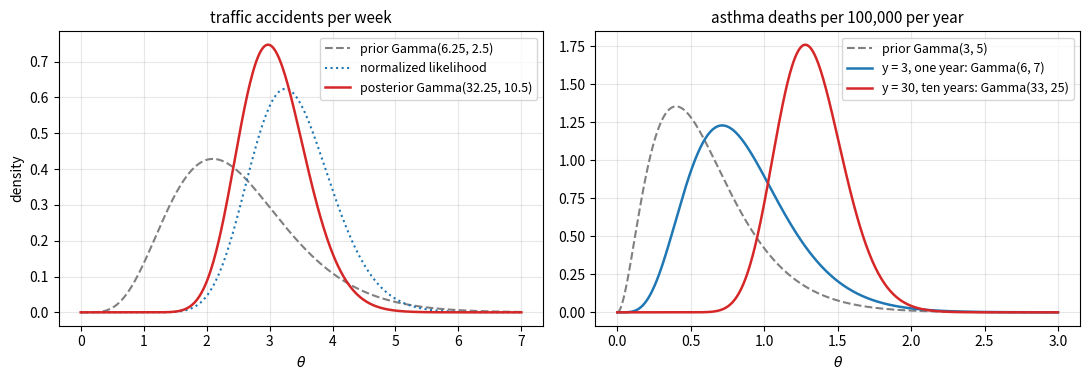

Reproduce this figure in Python.
"""Poisson-Gamma updating: traffic accidents and asthma mortality examples."""

import numpy as np
import matplotlib.pyplot as plt
from scipy import stats

fig, axes = plt.subplots(1, 2, figsize=(11, 3.9))

# traffic accidents: prior Gamma(6.25, 2.5), data sum 26 over n = 8 weeks
t = np.linspace(0, 7, 701)
ax = axes[0]
ax.plot(t, stats.gamma(6.25, scale=1 / 2.5).pdf(t), color="0.5", ls="--", lw=1.5, label="prior Gamma(6.25, 2.5)")
ax.plot(t, stats.gamma(27, scale=1 / 8).pdf(t), color="C0", ls=":", lw=1.5, label="normalized likelihood")
ax.plot(t, stats.gamma(32.25, scale=1 / 10.5).pdf(t), color="C3", lw=1.8, label="posterior Gamma(32.25, 10.5)")
ax.set_title("traffic accidents per week", fontsize=11)
ax.set_xlabel(r"$\theta$")
ax.set_ylabel("density")
ax.legend(fontsize=9)
ax.grid(alpha=0.3)

# asthma mortality: prior Gamma(3, 5); y = 3 with exposure 2, or y = 30 with exposure 20
t = np.linspace(0, 3, 601)
ax = axes[1]
ax.plot(t, stats.gamma(3, scale=1 / 5).pdf(t), color="0.5", ls="--", lw=1.5, label="prior Gamma(3, 5)")
ax.plot(t, stats.gamma(6, scale=1 / 7).pdf(t), color="C0", lw=1.8, label="y = 3, one year: Gamma(6, 7)")
ax.plot(t, stats.gamma(33, scale=1 / 25).pdf(t), color="C3", lw=1.8, label="y = 30, ten years: Gamma(33, 25)")
ax.set_title("asthma deaths per 100,000 per year", fontsize=11)
ax.set_xlabel(r"$\theta$")
ax.legend(fontsize=9)
ax.grid(alpha=0.3)
fig.tight_layout()
